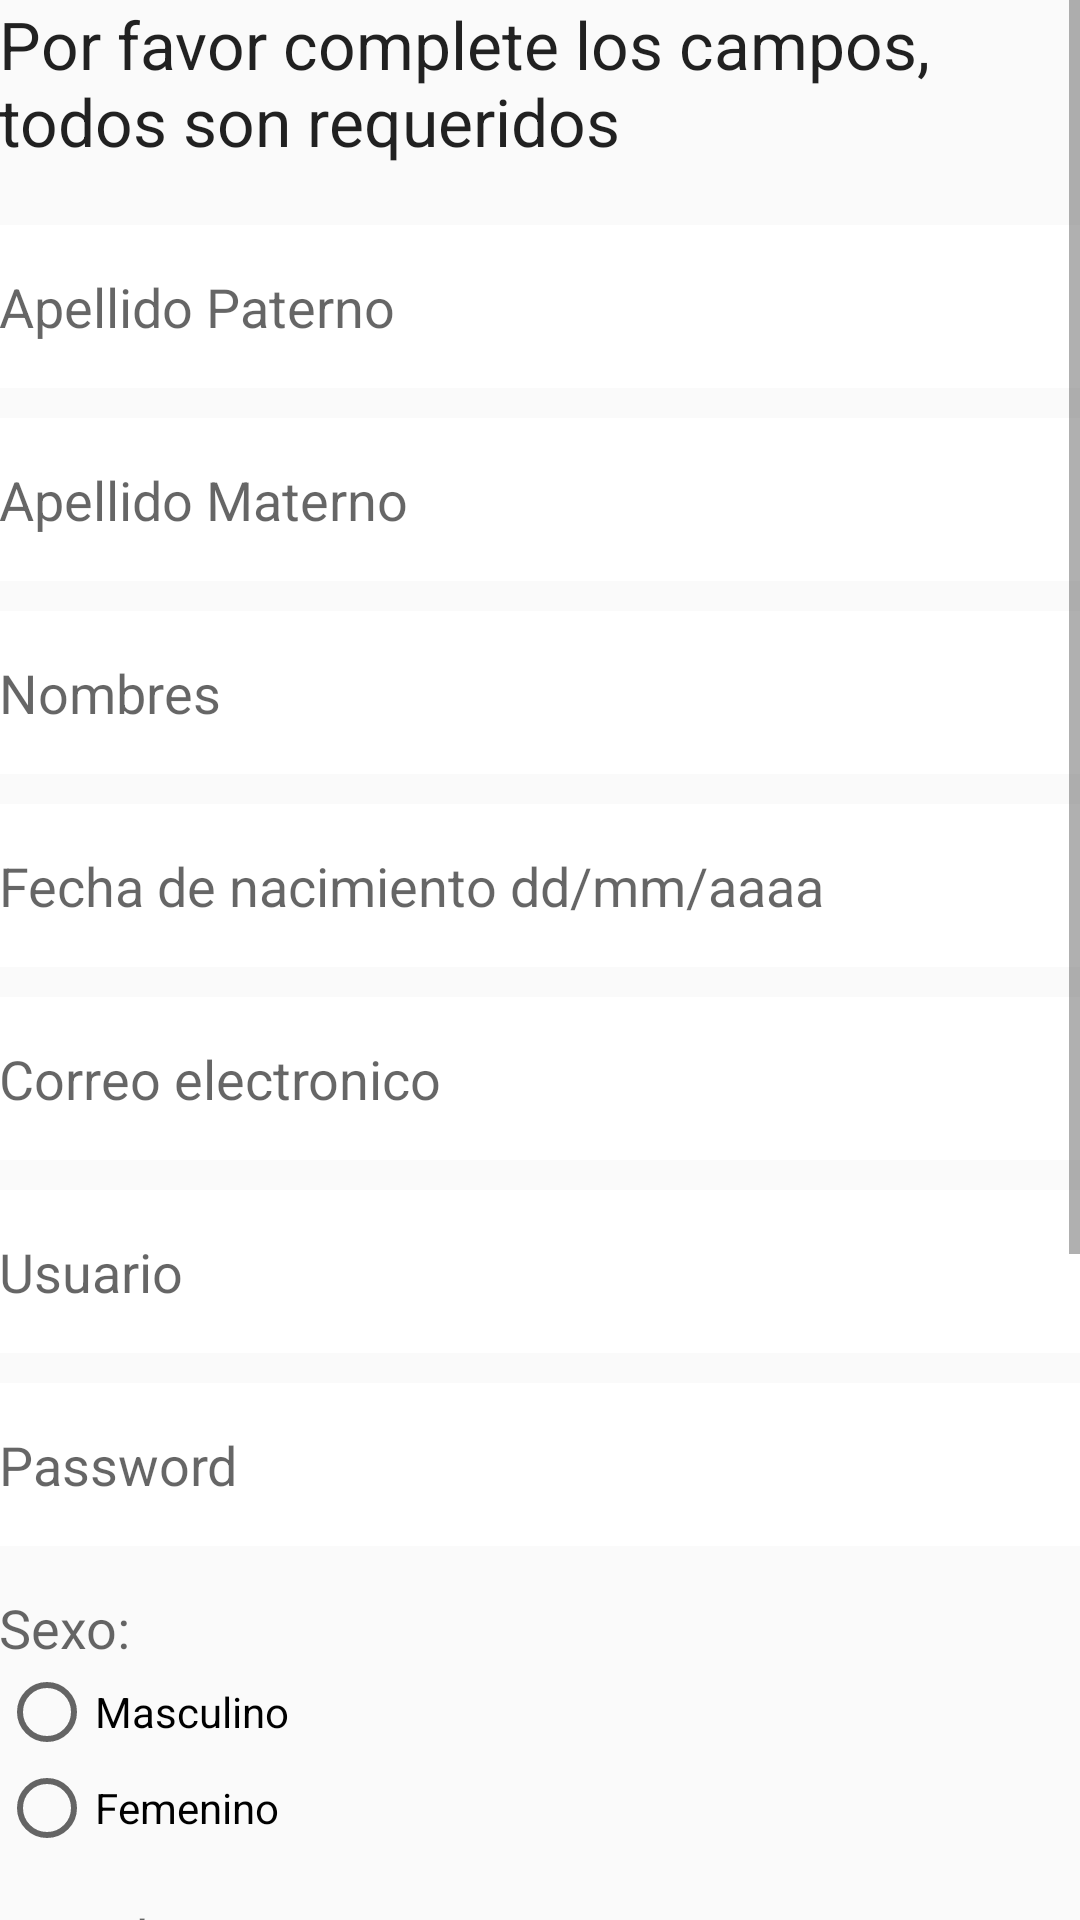

Produce the Android XML layout that renders to this screen, including the resource entries it uses.
<!-- AndroidManifest.xml: application theme AppTheme -->
<!-- res/layout/content_registro_usuarios.xml -->
<?xml version="1.0" encoding="utf-8"?>
<LinearLayout xmlns:android="http://schemas.android.com/apk/res/android"
    xmlns:app="http://schemas.android.com/apk/res-auto"
    xmlns:tools="http://schemas.android.com/tools"
    android:layout_width="match_parent"
    android:layout_height="match_parent"
    android:paddingBottom="@dimen/activity_vertical_margin"
    android:paddingLeft="@dimen/activity_horizontal_margin"
    android:paddingRight="@dimen/activity_horizontal_margin"
    android:paddingTop="@dimen/activity_vertical_margin"
    android:orientation="vertical"
    app:layout_behavior="@string/appbar_scrolling_view_behavior"
    tools:context="com.example.lejm1.donacionsangre.Registro_usuarios"
    tools:showIn="@layout/activity_registro_usuarios">

    <ScrollView
        android:layout_width="match_parent"
        android:layout_height="match_parent"
        android:id="@+id/scrollView" >

        <LinearLayout
            android:focusable="true"
            android:focusableInTouchMode="true"
            android:orientation="vertical"
            android:layout_width="match_parent"
            android:layout_height="match_parent">

            <TextView
                android:layout_width="wrap_content"
                android:layout_height="wrap_content"
                android:textAppearance="?android:attr/textAppearanceLarge"
                android:text="Por favor complete los campos, todos son requeridos"
                android:id="@+id/textView31"
                android:layout_marginBottom="15dp" />

            <EditText
                style="@style/estiloTextEdit"
                android:layout_width="fill_parent"
                android:layout_height="wrap_content"
                android:inputType="textPersonName"
                android:ems="10"
                android:id="@+id/txtRegistroApellidoPaterno"
                android:hint="Apellido Paterno" />

            <EditText
                style="@style/estiloTextEdit"
                android:layout_width="fill_parent"
                android:layout_height="wrap_content"
                android:inputType="textPersonName"
                android:ems="10"
                android:id="@+id/txtRegistroApellidoMaterno"
                android:hint="Apellido Materno" />

            <EditText
                style="@style/estiloTextEdit"
                android:layout_width="fill_parent"
                android:layout_height="wrap_content"
                android:inputType="textPersonName"
                android:ems="10"
                android:id="@+id/txtRegistroNombres"
                android:hint="Nombres" />

            <EditText
                style="@style/estiloTextEdit"
                android:layout_width="fill_parent"
                android:layout_height="wrap_content"
                android:inputType="textPersonName"
                android:ems="10"
                android:id="@+id/txtFechaNacimiento"
                android:hint="Fecha de nacimiento dd/mm/aaaa" />

            <EditText
                style="@style/estiloTextEdit"
                android:layout_width="fill_parent"
                android:layout_height="wrap_content"
                android:inputType="textEmailAddress"
                android:ems="10"
                android:id="@+id/txtRegistroCorreo"
                android:hint="Correo electronico" />

            <EditText
                style="@style/estiloTextEdit"
                android:layout_width="fill_parent"
                android:layout_height="wrap_content"
                android:inputType="textPersonName"
                android:ems="10"
                android:id="@+id/txtRegistroUsuario"
                android:hint="Usuario" />

            <EditText
                style="@style/estiloTextEdit"
                android:layout_width="fill_parent"
                android:layout_height="wrap_content"
                android:ems="10"
                android:id="@+id/txtRegistroPassword"
                android:hint="Password"
                android:inputType="textPassword" />

            <TextView
                android:layout_width="wrap_content"
                android:layout_height="wrap_content"
                android:textAppearance="@style/TextAppearance.AppCompat.Medium"
                android:text="Sexo:"
                android:id="@+id/textView6"
                android:layout_marginTop="10dp" />

            <RadioGroup
                android:layout_width="match_parent"
                android:layout_height="match_parent"
                android:id="@+id/rdioGroupRegistro" >

                <RadioButton
                    android:layout_width="wrap_content"
                    android:layout_height="wrap_content"
                    android:text="Masculino"
                    android:id="@+id/rdioBtnMasculino"
                    android:checked="false" />

                <RadioButton
                    android:layout_width="wrap_content"
                    android:layout_height="wrap_content"
                    android:text="Femenino"
                    android:id="@+id/rdioBtnFemenino"
                    android:checked="false" />
            </RadioGroup>

            <TextView
                android:layout_width="wrap_content"
                android:layout_height="wrap_content"
                android:textAppearance="@style/TextAppearance.AppCompat.Medium"
                android:text="Tipo de sangre"
                android:id="@+id/textView28"
                android:layout_marginTop="15dp" />

            <Spinner
                android:layout_width="wrap_content"
                android:layout_height="wrap_content"
                android:id="@+id/spinnerRegistroTipoSangre"
                style="@style/estiloTextEdit" />

            <EditText
                style="@style/estiloTextEdit"
                android:layout_width="fill_parent"
                android:layout_height="wrap_content"
                android:inputType="textPersonName"
                android:ems="10"
                android:id="@+id/txtRegistroCiudad"
                android:hint="Ciudad" />

            <TextView
                android:layout_width="wrap_content"
                android:layout_height="wrap_content"
                android:textAppearance="@style/TextAppearance.AppCompat.Medium"
                android:text="Estado:"
                android:id="@+id/textView29"
                android:layout_marginTop="10dp" />

            <Spinner
                style="@style/estiloTextEdit"
                android:layout_width="wrap_content"
                android:layout_height="wrap_content"
                android:id="@+id/spinnerRegistroEstado" />

            <TextView
                android:layout_width="wrap_content"
                android:layout_height="wrap_content"
                android:textAppearance="@style/TextAppearance.AppCompat.Medium"
                android:text="Pais:"
                android:id="@+id/textView30"
                android:layout_marginTop="10dp" />

            <Spinner
                style="@style/estiloTextEdit"
                android:layout_width="wrap_content"
                android:layout_height="wrap_content"
                android:id="@+id/spinnerRegistroPais" />

            <Button
                style="@style/btnInicioSesion"
                android:layout_width="match_parent"
                android:layout_height="wrap_content"
                android:text="Registrarme"
                android:id="@+id/btnRegistrarUsuario"
                android:layout_gravity="right"
                android:singleLine="false"
                android:layout_marginTop="15dp"
                android:onClick="registrarUsuario" />
        </LinearLayout>
    </ScrollView>
</LinearLayout>
<!-- res/layout/activity_registro_usuarios.xml (included above) -->
<?xml version="1.0" encoding="utf-8"?>
<android.support.design.widget.CoordinatorLayout xmlns:android="http://schemas.android.com/apk/res/android"
    xmlns:app="http://schemas.android.com/apk/res-auto"
    xmlns:tools="http://schemas.android.com/tools"
    android:layout_width="match_parent"
    android:layout_height="match_parent"
    android:fitsSystemWindows="true"
    tools:context="com.example.lejm1.donacionsangre.Registro_usuarios"
    style="@style/fondoGris">

    <android.support.design.widget.AppBarLayout
        android:layout_width="match_parent"
        android:layout_height="wrap_content"
        android:theme="@style/AppTheme.AppBarOverlay">

        <android.support.v7.widget.Toolbar
            android:id="@+id/toolbar"
            android:layout_width="match_parent"
            android:layout_height="?attr/actionBarSize"
            android:background="?attr/colorPrimary"
            app:popupTheme="@style/AppTheme.PopupOverlay" />

    </android.support.design.widget.AppBarLayout>

    <include layout="@layout/content_registro_usuarios" />

</android.support.design.widget.CoordinatorLayout>
<!-- resources referenced by this layout -->
<resources>
  <style name="AppTheme.AppBarOverlay" parent="ThemeOverlay.AppCompat.Dark.ActionBar" />
  <style name="AppTheme.PopupOverlay" parent="ThemeOverlay.AppCompat.Light" />
  <style name="btnInicioSesion">
          <item name="android:paddingBottom">15dp</item>
          <item name="android:paddingTop">15dp</item>
          <item name="android:layout_marginTop">5dp</item>
          <item name="android:layout_marginBottom">5dp</item>
          <item name="android:background">#FF7CEF65</item>
      </style>
  <style name="estiloTextEdit">
          <item name="android:paddingTop">15dp</item>
          <item name="android:paddingBottom">15dp</item>
          <item name="android:layout_marginTop">5dp</item>
          <item name="android:layout_marginBottom">5dp</item>
          <item name="android:background">#ffffff</item>
      </style>
  <style name="fondoGris">
          <item name="android:background">
              #F4F4F4
          </item>
      </style>
  <style name="AppTheme" parent="Theme.AppCompat.Light.DarkActionBar">
          
          <item name="colorPrimary">@color/colorPrimary</item>
          <item name="colorPrimaryDark">@color/colorPrimaryDark</item>
          <item name="colorAccent">@color/colorAccent</item>
      </style>
  <color name="colorPrimary">#f70f13</color>
  <color name="colorPrimaryDark">#68c5ff</color>
  <color name="colorAccent">#F22929</color>
</resources>
